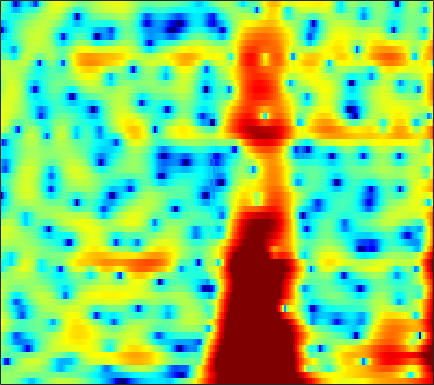

Source data for this figure (header and first rows):
0.40448, 0.62546, 0.79341, 0.80566, 0.71511, 0.44867, 0.010436, -0.4435, -1.2324, -2.2543, -3.5288, -4.6784, -6.4172, -8.1153, -8.8405, -8.3938, -6.7608, -5.3326, -3.5553, -2.0289, -0.76325, 0.026499, 0.8949, 1.5958
0.6778, 0.8414, 1, 1.086, 1.103, 1.065, 0.9662, 0.8541, 0.6606, 0.4197, 0.1497, -0.05274, -0.3059, -0.511, -0.6221, -0.7094, -0.7196, -0.6891, -0.6212, -0.5328, -0.4551, -0.4146, -0.3908, -0.4005
-0.001156, -0.1379, -0.2163, -0.1535, -0.01292, 0.2711, 0.6506, 0.9702, 1.379, 1.73, 2.014, 2.176, 2.318, 2.364, 2.338, 2.226, 1.99, 1.73, 1.279, 0.6704, -0.1187, -0.8441, -2.022, -3.464
-5.5, -8.499, -16.03, -20.56, -11.59, -6.214, -3.042, -1.382, 0.2609, 1.445, 2.286, 2.78, 3.251, 3.545, 3.682, 3.743, 3.658, 3.501, 3.137, 2.555, 1.714, 0.8961, -0.4854, -2.252
-0.4319, -1.011, -1.704, -2.109, -2.163, -2.023, -1.763, -1.58, -1.381, -1.263, -1.186, -1.088, -0.8715, -0.4987, -0.1428, 0.3978, 0.9647, 1.362, 1.802, 2.101, 2.193, 2.159, 1.959, 1.587
0.916, 0.3067, -0.5582, -1.46, -2.186, -3.262, -4.502, -5.574, -7.169, -9.125, -11.71, -14.45, -19.44, -17.08, -12.67, -8.316, -5.31, -3.601, -1.832, -0.4311, 0.6616, 1.341, 2.103, 2.702
0.2975, -0.7707, -2.425, -4.354, -5.982, -8.268, -10.42, -11.65, -12.42, -12.46, -12.15, -11.88, -11.35, -10.36, -9.214, -7.412, -5.513, -4.175, -2.614, -1.282, -0.1339, 0.6213, 1.533, 2.334
1.494, 0.2706, -1.619, -3.826, -5.755, -8.803, -12.41, -14.29, -13.39, -11.05, -9.242, -8.123, -6.808, -5.532, -4.62, -3.6, -2.749, -2.192, -1.453, -0.7556, -0.08461, 0.3775, 0.9383, 1.478
4.204, 3.397, 2.245, 1.02, 0.1009, -1.03, -1.944, -2.416, -2.814, -2.967, -2.909, -2.723, -2.369, -1.944, -1.638, -1.3, -1.034, -0.9404, -0.967, -1.192, -1.644, -2.097, -2.793, -3.319
5.234, 4.525, 3.468, 2.336, 1.482, 0.3842, -0.6846, -1.449, -2.361, -2.922, -3.02, -2.835, -2.369, -1.855, -1.508, -1.089, -0.7488, -0.6035, -0.6576, -1.145, -2.16, -3.3, -5.429, -8.437
3.82, 3.033, 1.821, 0.4164, -0.8041, -2.707, -5.045, -7.131, -10.49, -14.05, -14.11, -11.5, -8.111, -5.546, -4.073, -2.524, -1.338, -0.6976, -0.112, 0.2291, 0.3362, 0.3227, 0.2845, 0.3368
1.931, 1.113, -0.2243, -1.862, -3.275, -5.239, -7.154, -8.51, -10.33, -11.57, -11.08, -9.67, -7.573, -5.553, -4.116, -2.375, -1.026, -0.2498, 0.5296, 1.156, 1.643, 1.883, 2.059, 2.165
1.958, 0.9755, -0.7432, -2.93, -4.941, -8.254, -12.25, -14.4, -13.26, -10.24, -7.536, -5.899, -4.015, -2.364, -1.268, -0.02252, 0.9663, 1.578, 2.218, 2.639, 2.865, 2.928, 2.87, 2.638
3.031, 2.193, 0.8505, -0.779, -2.261, -4.452, -6.285, -6.966, -6.676, -5.178, -3.393, -2.27, -0.9869, 0.1823, 0.946, 1.717, 2.261, 2.588, 2.906, 3.002, 2.866, 2.651, 2.232, 1.571
2.948, 2.461, 1.755, 1.02, 0.4969, -0.08142, -0.528, -0.7335, -0.7752, -0.5596, -0.2521, 0.02321, 0.4371, 0.8144, 1.034, 1.246, 1.39, 1.428, 1.343, 1.155, 0.8375, 0.4934, -0.1145, -0.8571
2.389, 2.054, 1.671, 1.39, 1.261, 1.125, 1.017, 0.9975, 1.044, 1.081, 1.087, 1.117, 1.145, 1.071, 0.947, 0.7703, 0.549, 0.3055, -0.09253, -0.5154, -0.944, -1.326, -1.939, -2.579
0.6595, 0.5107, 0.6106, 0.897, 1.138, 1.467, 1.852, 2.112, 2.373, 2.517, 2.609, 2.572, 2.333, 1.948, 1.58, 0.9316, 0.1208, -0.4671, -1.164, -1.809, -2.356, -2.684, -3.131, -3.827
-6.952, -4.902, -2.554, -0.9852, -0.1719, 0.8197, 1.881, 2.614, 3.407, 4.072, 4.53, 4.598, 4.284, 3.639, 2.862, 1.228, -1.076, -3.069, -5.608, -6.464, -5.351, -4.278, -3.282, -3.358
-5.185, -5.001, -5.045, -6.176, -7.246, -7.143, -4.347, -1.931, 0.7605, 2.694, 3.799, 4.238, 4.429, 3.958, 3.201, 1.751, -0.4404, -2.697, -5.411, -6.188, -4.291, -2.769, -1.553, -0.8001
-1.366, -2.185, -3.702, -5.514, -6.861, -7.543, -5.381, -3.405, -1.091, 0.7066, 1.787, 2.322, 2.729, 2.671, 2.437, 1.969, 1.248, 0.6825, 0.1807, -0.2204, -0.3661, -0.2907, -0.2488, -0.1898
0.8976, 0.5674, 0.1812, -0.1661, -0.354, -0.3043, -0.08082, 0.2209, 0.7797, 1.227, 1.62, 1.832, 1.88, 1.836, 1.705, 1.36, 0.998, 0.6986, 0.193, -0.1805, -0.5607, -0.8452, -1.095, -1.402
2.537, 2.439, 2.325, 2.17, 2.075, 2.01, 1.922, 1.899, 1.871, 1.782, 1.718, 1.617, 1.372, 1.099, 0.8147, 0.3335, -0.1681, -0.6133, -1.31, -1.948, -2.57, -3.024, -3.439, -3.765
3.596, 3.56, 3.439, 3.302, 3.182, 2.934, 2.689, 2.473, 2.11, 1.78, 1.38, 1.066, 0.7003, 0.2231, -0.1745, -0.7569, -1.604, -2.348, -3.489, -5.006, -6.535, -7.492, -8.214, -7.779
3.788, 3.815, 3.8, 3.711, 3.546, 3.204, 2.718, 2.229, 1.505, 0.7155, -0.06081, -0.5144, -0.9301, -1.162, -1.266, -1.521, -2.048, -2.696, -4.081, -6.335, -10.06, -14.87, -22.21, -12.53
1.558, 1.977, 2.456, 2.677, 2.641, 2.371, 1.644, 0.8228, -0.7167, -3.024, -5.806, -7.74, -7.949, -5.615, -3.946, -2.457, -1.507, -1.279, -1.362, -1.744, -2.366, -2.616, -2.71, -2.079
-3.93, -2.477, -1.068, -0.1919, 0.2028, 0.3355, 0.0006439, -0.5531, -1.866, -3.827, -6.467, -8.238, -8.081, -5.613, -3.784, -1.948, -0.6874, -0.07426, 0.4473, 0.7475, 0.8992, 1.004, 1.172, 1.39
-6.877, -5.513, -3.965, -2.679, -1.875, -1.144, -0.6305, -0.4879, -0.476, -0.6237, -0.8185, -0.8429, -0.769, -0.371, -0.05704, 0.4368, 0.7908, 1.008, 1.2, 1.235, 1.258, 1.196, 1.194, 1.174
-9.647, -8.455, -6.498, -4.474, -3.148, -1.616, -0.4316, 0.2616, 0.99, 1.482, 1.841, 2.007, 2.18, 2.238, 2.241, 2.142, 1.934, 1.685, 1.234, 0.6926, 0.09139, -0.3161, -0.7956, -1.03
-23.15, -14.43, -8.966, -5.349, -3.401, -1.287, 0.3048, 1.26, 2.265, 2.975, 3.48, 3.679, 3.825, 3.706, 3.52, 3.03, 2.344, 1.621, 0.397, -1.129, -3.058, -4.617, -6.753, -7.636
-7.929, -6.977, -5.279, -3.418, -2.12, -0.5355, 0.8047, 1.683, 2.622, 3.35, 3.816, 4.029, 4.08, 3.893, 3.569, 2.892, 1.896, 0.9351, -0.702, -2.824, -5.633, -8.357, -13.4, -17.02
-4.653, -4.237, -3.445, -2.461, -1.626, -0.4755, 0.6273, 1.4, 2.279, 2.998, 3.478, 3.709, 3.755, 3.575, 3.229, 2.554, 1.53, 0.6103, -0.9415, -2.696, -4.663, -6.023, -7.511, -8.108
-5.268, -5.284, -4.867, -3.983, -3.028, -1.634, -0.1935, 0.7656, 1.911, 2.796, 3.467, 3.767, 3.968, 3.858, 3.611, 2.995, 2.095, 1.159, -0.3541, -2.328, -4.763, -7.081, -10.65, -13.55
-10.32, -12.94, -14.71, -11.1, -7.908, -4.672, -2.14, -0.6796, 0.9412, 2.119, 3.015, 3.448, 3.835, 3.897, 3.797, 3.376, 2.72, 1.984, 0.8004, -0.8262, -2.82, -4.683, -7.314, -9.022
-9.754, -11.39, -12.09, -10.33, -8.272, -5.66, -3.473, -2.103, -0.5888, 0.6088, 1.51, 2.035, 2.497, 2.746, 2.77, 2.633, 2.284, 1.925, 1.282, 0.5483, -0.2289, -0.785, -1.346, -1.601
-6.301, -6.714, -6.787, -6.316, -5.691, -4.597, -3.41, -2.497, -1.41, -0.4067, 0.3793, 0.8927, 1.358, 1.685, 1.789, 1.826, 1.685, 1.537, 1.225, 0.919, 0.6103, 0.43, 0.2567, 0.2154
-6.279, -6.832, -6.95, -6.298, -5.577, -4.44, -3.322, -2.492, -1.476, -0.5796, 0.2167, 0.6778, 1.202, 1.503, 1.649, 1.649, 1.537, 1.334, 1.059, 0.7281, 0.4658, 0.3605, 0.347, 0.4982
-11.44, -16.58, -13.4, -8.689, -6.489, -4.478, -3.057, -2.225, -1.193, -0.2633, 0.6571, 1.218, 1.866, 2.233, 2.355, 2.225, 1.84, 1.348, 0.5287, -0.4258, -1.216, -1.522, -1.292, -0.5473
-2.248, -3.592, -4.055, -3.591, -3.159, -3.214, -3.515, -3.771, -3.281, -1.822, -0.1041, 1.097, 2.202, 2.917, 3.046, 2.893, 2.136, 1.254, -0.6585, -3.641, -8.545, -14.26, -9.858, -4.03
3.885, 3.099, 2.037, 0.789, -0.4141, -2.728, -6.786, -12.37, -16.62, -7.112, -2.799, -0.822, 0.71, 1.454, 1.597, 1.348, 0.6522, -0.1254, -1.437, -3.03, -4.482, -5.028, -4.241, -2.401
4.97, 4.523, 3.753, 2.817, 1.946, 0.687, -0.5966, -1.418, -1.86, -1.607, -1.125, -0.732, -0.5456, -0.7605, -1.119, -2.004, -3.093, -3.938, -4.909, -5.244, -5.071, -4.522, -3.561, -2.49
4.873, 4.742, 4.412, 3.949, 3.522, 2.898, 2.274, 1.793, 1.206, 0.6851, 0.0997, -0.4103, -1.248, -2.426, -3.523, -5.534, -8.322, -11.04, -15.88, -16.01, -11.76, -8.978, -6.43, -4.543
4.389, 4.45, 4.419, 4.235, 4.031, 3.648, 3.145, 2.731, 2.063, 1.263, 0.3869, -0.391, -1.581, -2.923, -4.172, -6.065, -8.232, -10.21, -12.3, -12.3, -10.35, -8.744, -6.683, -5.122
3.694, 3.919, 4.111, 4.161, 4.09, 3.851, 3.434, 3.011, 2.31, 1.429, 0.401, -0.4392, -1.685, -2.986, -3.929, -5.125, -6.071, -6.589, -6.907, -6.746, -6.242, -5.681, -4.875, -4.178
2.623, 3.183, 3.755, 4.117, 4.216, 4.137, 3.824, 3.404, 2.631, 1.642, 0.37, -0.7717, -2.403, -4.214, -5.489, -6.735, -7.33, -7.12, -6.452, -5.619, -4.679, -4.025, -3.324, -2.764
0.8711, 2.102, 3.259, 3.964, 4.253, 4.336, 4.098, 3.726, 2.932, 1.793, 0.2641, -1.186, -3.674, -7.04, -10.65, -18.41, -18, -12.74, -8.551, -5.986, -4.215, -3.234, -2.243, -1.562
0.5821, 1.694, 2.747, 3.394, 3.675, 3.771, 3.567, 3.24, 2.572, 1.574, 0.2622, -0.8901, -2.805, -5.049, -6.728, -8.501, -8.886, -8.181, -6.589, -5.078, -3.827, -2.988, -2.119, -1.5
2.015, 2.326, 2.704, 2.967, 3.052, 3.038, 2.866, 2.605, 2.107, 1.439, 0.5928, -0.1986, -1.321, -2.469, -3.328, -4.252, -4.794, -4.924, -4.805, -4.308, -3.645, -3.172, -2.56, -2.06
2.932, 2.878, 2.859, 2.852, 2.811, 2.738, 2.635, 2.525, 2.275, 1.939, 1.448, 0.9327, 0.05977, -1.031, -1.995, -3.468, -4.845, -5.592, -5.941, -5.298, -4.179, -3.424, -2.572, -2.073
2.302, 2.348, 2.323, 2.193, 2.021, 1.825, 1.819, 2.001, 2.361, 2.701, 2.862, 2.774, 2.26, 1.197, -0.005289, -2.555, -6.801, -12.85, -20.15, -8.29, -3.936, -2.087, -0.6704, -0.1724
-2.898, -1.814, -1.507, -2.266, -3.39, -5.584, -6.742, -5.22, -2.137, 0.2709, 1.881, 2.676, 3.087, 2.917, 2.401, 1.379, 0.1057, -0.7838, -1.206, -0.6094, 0.4372, 1.168, 1.657, 1.662
-5.149, -4.795, -4.856, -5.757, -7.069, -9.639, -10.91, -8.865, -5.078, -2.095, -0.02068, 1.066, 2.063, 2.621, 2.783, 2.801, 2.652, 2.516, 2.365, 2.251, 2.159, 2.005, 1.686, 1.185
-4.846, -5.059, -5.152, -5.123, -5.013, -4.763, -4.191, -3.459, -2.203, -0.8637, 0.3622, 1.125, 2.017, 2.658, 3.014, 3.282, 3.376, 3.369, 3.248, 2.994, 2.559, 2.091, 1.317, 0.2808
-8.076, -7.927, -7.149, -6.044, -5.177, -4.027, -2.935, -2.161, -1.131, -0.134, 0.7992, 1.436, 2.145, 2.719, 3.062, 3.382, 3.562, 3.587, 3.474, 3.188, 2.696, 2.197, 1.265, -0.004867
-26.09, -16.9, -11.22, -8.06, -6.356, -4.619, -3.208, -2.333, -1.298, -0.3778, 0.4528, 1.032, 1.675, 2.225, 2.56, 2.932, 3.181, 3.275, 3.277, 3.119, 2.804, 2.447, 1.76, 0.8315
-9.589, -9.226, -8.034, -6.669, -5.771, -4.676, -3.73, -3.039, -2.204, -1.427, -0.7024, -0.1994, 0.4524, 1.023, 1.398, 1.838, 2.202, 2.437, 2.677, 2.811, 2.818, 2.707, 2.442, 1.999
-4.204, -4.506, -4.768, -4.915, -5.012, -5.032, -4.935, -4.699, -4.184, -3.488, -2.741, -2.222, -1.557, -0.9791, -0.5786, -0.08244, 0.4553, 0.8926, 1.49, 2.066, 2.541, 2.814, 3.045, 3.098
-2.111, -2.718, -3.699, -4.976, -6.101, -7.909, -9.511, -10.04, -9.108, -7.384, -5.868, -5.044, -4.427, -4.178, -4.106, -3.925, -3.333, -2.573, -1.202, 0.2522, 1.568, 2.417, 3.271, 3.856
-1.548, -2.112, -3.259, -5.003, -6.851, -10.5, -16.64, -20.89, -14.49, -10.13, -7.866, -7.016, -6.897, -7.931, -9.703, -13.87, -16.31, -11.43, -6.093, -2.571, -0.07217, 1.325, 2.746, 3.759
